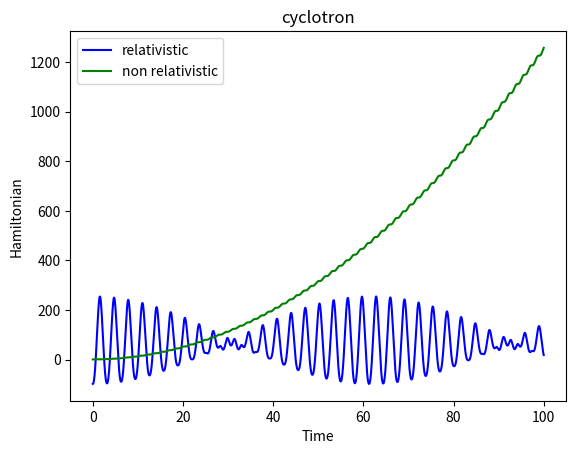
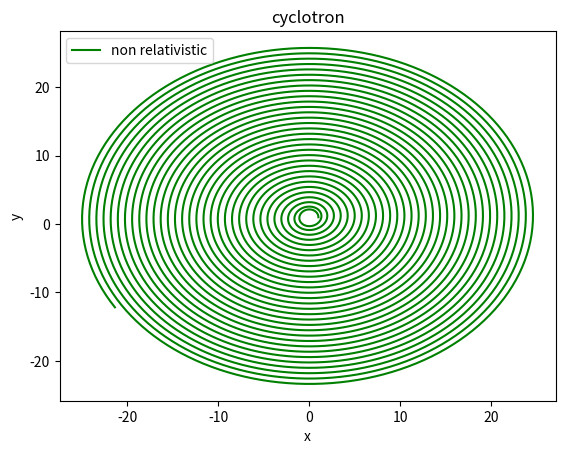

The matplotlib source for these figures, in order:
#Cylotron Equations solved with odeint
# [redacted]

import numpy as np
from numpy import cos, sqrt
from scipy.integrate import odeint
import matplotlib.pyplot as plt

####################### relativistic Hamiltonian
def cyclo(y,t): #y[0]=x,1=px, 2=y, 3=py
    global a,w,rootc
    
    dx=(y[1]+y[2])/rootc(y)
    dpx=(y[3]-y[0])/rootc(y)
    dy=(y[3]-y[0])/rootc(y)
    dpy=(-y[2]-y[1])/rootc(y) + a*cos(w*t)
    return np.array([dx,dpx,dy,dpy])
    
    
def rootc(y): #function argument is a number
    return np.sqrt(1+(y[1]+y[2])**2+(y[3]-y[0])**2)
    
def rooth(y): #function argument is an array
    return np.sqrt(1+(y[:,1]+y[:,2])**2+(y[:,3]-y[:,0])**2)
    
def hamilton(y,t):
    global a,w
    return rooth(y)-a*y[:,2]*cos(w*t)


a,w=100,2 #parameter

time= np.linspace(0.0,100.0,10000)
yinit = np.array([1, 1,1,1]) #initial values
y = odeint(cyclo, yinit, time)


plt.figure()
plt.plot(time,hamilton(y,time),'b',label='relativistic')
#plt.title('cyclotron')
#plt.xlabel('Time')
#plt.ylabel('Hamiltonian')
#plt.show()
     


########################## non relativistic Hamiltonian

def cyclonr(y,t): #y[0]=x,1=px, 2=y, 3=py
    global w
    
    dx=y[1]+y[2]
    dpx=y[3]-y[0]
    dy=y[3]-y[0]
    dpy=-y[2]-y[1] + cos(w*t)
    return np.array([dx,dpx,dy,dpy])

    
def hamiltonnr(y,t):
    global w
    return 1/2*(y[:,1]+y[:,2])**2+1/2*(y[:,3]-y[:,0])**2-y[:,2]*cos(w*t)

ynr = odeint(cyclonr, yinit, time)


plt.plot(time,hamiltonnr(ynr,time),'g',label='non relativistic')
plt.title('cyclotron')
plt.xlabel('Time')
plt.ylabel('Hamiltonian')
plt.legend()
#plt.show()

plt.figure()
plt.plot(ynr[:,1],ynr[:,0],'g',label='non relativistic')
plt.title('cyclotron')
plt.xlabel('x')
plt.ylabel('y')
plt.legend()
plt.show()
